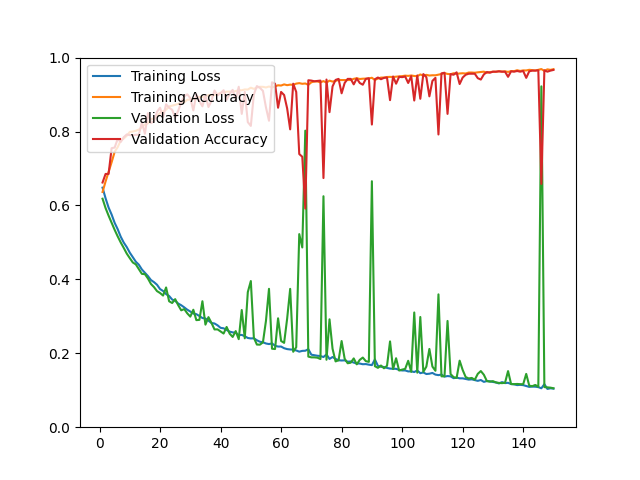

The table this chart was drawn from, first rows:
epoch, loss, acc, val_loss, val_acc
1, 0.6481, 0.6364, 0.6182, 0.6620
2, 0.6194, 0.6648, 0.5929, 0.6852
3, 0.5942, 0.6905, 0.5723, 0.6852
4, 0.5753, 0.7168, 0.5529, 0.7549
5, 0.5529, 0.7450, 0.5340, 0.7567
6, 0.5358, 0.7577, 0.5163, 0.7799
7, 0.5155, 0.7755, 0.4999, 0.7716
8, 0.4996, 0.7809, 0.4852, 0.7846
9, 0.4873, 0.7886, 0.4697, 0.7920
10, 0.4723, 0.7988, 0.4574, 0.7902
11, 0.4598, 0.8001, 0.4457, 0.7902
12, 0.4477, 0.8020, 0.4405, 0.7911
13, 0.4396, 0.8051, 0.4276, 0.7911
14, 0.4267, 0.8114, 0.4148, 0.8245
15, 0.4179, 0.8188, 0.4141, 0.7939
16, 0.4089, 0.8222, 0.4023, 0.8496
17, 0.3981, 0.8329, 0.3875, 0.8227
18, 0.3925, 0.8359, 0.3790, 0.8282
19, 0.3854, 0.8414, 0.3682, 0.8533
20, 0.3738, 0.8505, 0.3631, 0.8644
21, 0.3685, 0.8545, 0.3562, 0.8384
22, 0.3602, 0.8590, 0.3781, 0.8737
23, 0.3550, 0.8679, 0.3407, 0.8644
24, 0.3454, 0.8699, 0.3360, 0.8589
25, 0.3418, 0.8721, 0.3465, 0.8375
26, 0.3346, 0.8747, 0.3302, 0.8561
27, 0.3300, 0.8784, 0.3162, 0.8793
28, 0.3242, 0.8793, 0.3196, 0.8951
29, 0.3179, 0.8858, 0.3080, 0.9006
30, 0.3130, 0.8866, 0.2992, 0.8904
31, 0.3075, 0.8884, 0.3178, 0.8570
32, 0.3058, 0.8896, 0.2897, 0.9006
33, 0.3009, 0.8936, 0.2904, 0.8821
34, 0.2954, 0.8935, 0.3408, 0.8682
35, 0.2941, 0.8924, 0.2775, 0.8988
36, 0.2882, 0.8991, 0.2978, 0.8663
37, 0.2819, 0.8972, 0.2820, 0.8830
38, 0.2806, 0.8988, 0.2645, 0.9109
39, 0.2757, 0.9013, 0.2647, 0.8979
40, 0.2688, 0.9046, 0.2592, 0.9034
41, 0.2676, 0.9064, 0.2534, 0.9118
42, 0.2631, 0.9076, 0.2712, 0.8858
43, 0.2586, 0.9081, 0.2531, 0.9025
44, 0.2565, 0.9075, 0.2442, 0.9127
45, 0.2557, 0.9095, 0.2601, 0.8858
46, 0.2489, 0.9119, 0.2382, 0.9211
47, 0.2497, 0.9116, 0.3171, 0.8477
48, 0.2462, 0.9138, 0.2405, 0.9071
49, 0.2414, 0.9135, 0.3655, 0.8254
50, 0.2402, 0.9186, 0.3954, 0.8152
51, 0.2406, 0.9154, 0.2421, 0.9006
52, 0.2352, 0.9190, 0.2236, 0.9229
53, 0.2312, 0.9210, 0.2233, 0.9183
54, 0.2298, 0.9209, 0.2296, 0.9099
55, 0.2265, 0.9192, 0.2878, 0.8654
56, 0.2249, 0.9218, 0.3744, 0.8292
57, 0.2267, 0.9192, 0.2123, 0.9331
58, 0.2203, 0.9224, 0.2115, 0.9294
59, 0.2182, 0.9251, 0.2946, 0.8644
60, 0.2182, 0.9244, 0.2333, 0.9071
... 90 more rows
